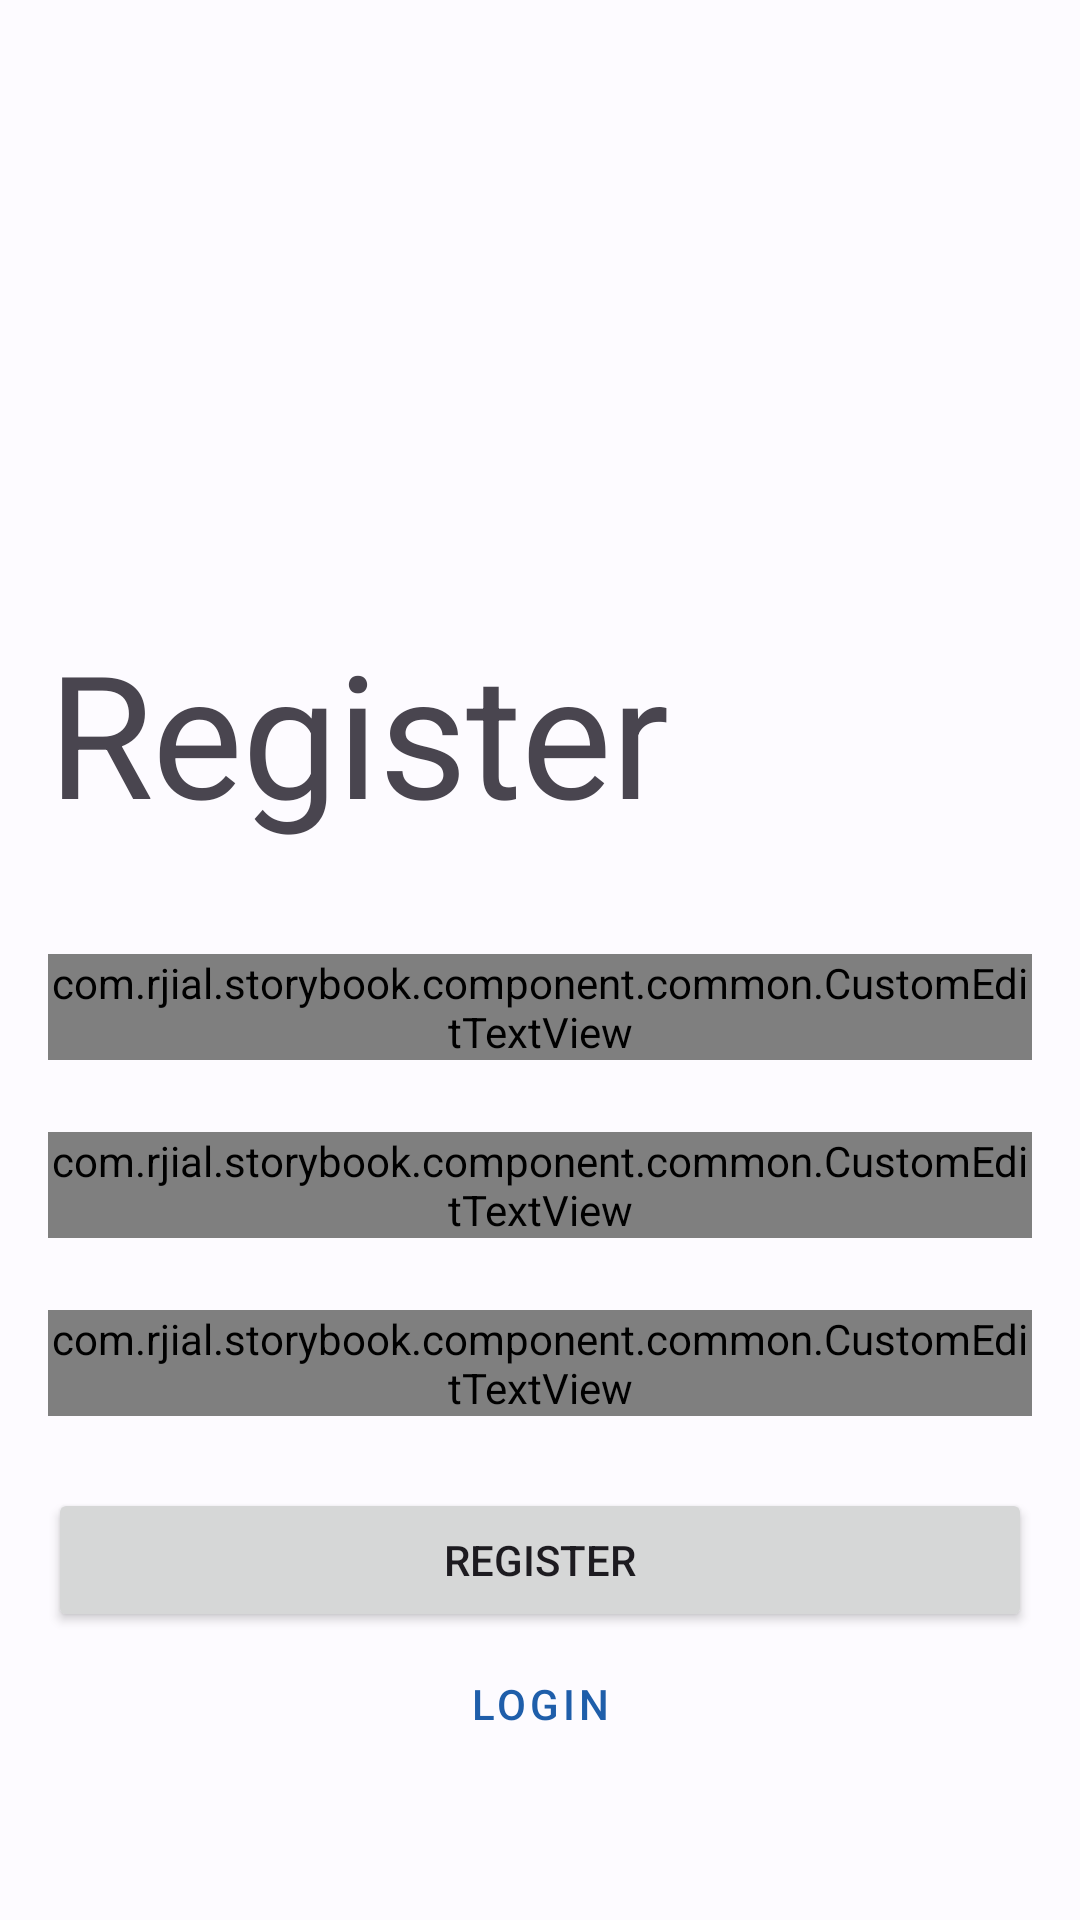

Android layout source for this screen:
<!-- AndroidManifest.xml: application theme Theme.StoryBook -->
<!-- res/layout/activity_register_auth.xml -->
<?xml version="1.0" encoding="utf-8"?>
<ScrollView xmlns:android="http://schemas.android.com/apk/res/android"
    xmlns:app="http://schemas.android.com/apk/res-auto"
    xmlns:tools="http://schemas.android.com/tools"
    android:layout_width="match_parent"
    android:layout_height="match_parent"
    tools:context=".ui.authentication.register.RegisterAuthActivity">
    <androidx.constraintlayout.widget.ConstraintLayout
        android:layout_width="match_parent"
        android:padding="16dp"
        android:layout_height="wrap_content">

        <ImageView
            android:id="@+id/imgUserRegister"
            android:layout_width="150dp"
            android:layout_height="150dp"
            android:src="@drawable/baseline_person_pin_24"
            app:layout_constraintEnd_toEndOf="parent"
            app:layout_constraintStart_toStartOf="parent"
            app:layout_constraintTop_toTopOf="parent"
            android:layout_marginTop="24dp"
            android:contentDescription="@string/logo_for_auth" />

        <TextView
            android:id="@+id/txtRegister"
            android:layout_width="match_parent"
            android:layout_height="wrap_content"
            android:text="@string/register"
            style="?attr/textAppearanceDisplayLarge"
            android:layout_marginTop="16dp"
            app:layout_constraintTop_toBottomOf="@id/imgUserRegister"
            app:layout_constraintEnd_toEndOf="parent"
            app:layout_constraintStart_toStartOf="parent" />

        <com.rjial.storybook.component.common.CustomEditTextView
            android:id="@+id/edtNamaRegister"
            android:layout_width="match_parent"
            android:layout_height="wrap_content"
            android:hint="@string/placeholder_nama"
            tools:text="mboh"
            android:layout_marginTop="36dp"
            app:layout_constraintTop_toBottomOf="@id/txtRegister"
            />
        <com.rjial.storybook.component.common.CustomEditTextView
            android:id="@+id/edtEmailRegister"
            android:layout_width="match_parent"
            android:layout_height="wrap_content"
            android:inputType="textEmailAddress"
            android:hint="@string/placeholder_email"
            tools:text="mboh"
            android:layout_marginTop="24dp"
            app:layout_constraintTop_toBottomOf="@id/edtNamaRegister"
            />
        <com.rjial.storybook.component.common.CustomEditTextView
            android:id="@+id/edtPasswordRegister"
            android:layout_width="match_parent"
            android:layout_height="wrap_content"
            android:inputType="textPassword"
            android:hint="@string/placeholder_password"
            tools:text="mboh"
            android:layout_marginTop="24dp"
            app:layout_constraintTop_toBottomOf="@id/edtEmailRegister"
            />

        <LinearLayout
            android:layout_width="match_parent"
            android:layout_height="wrap_content"
            android:orientation="vertical"
            android:layout_marginTop="24dp"
            app:layout_constraintTop_toBottomOf="@id/edtPasswordRegister">

            <Button
                android:id="@+id/btnStoryRegisterProceed"
                android:layout_width="match_parent"
                android:layout_height="wrap_content"
                android:text="@string/register"
                />

            <ProgressBar
                android:id="@+id/pbRegisterLoading"
                android:layout_width="wrap_content"
                android:layout_height="wrap_content"
                android:layout_gravity="center_horizontal"
                style="?android:attr/progressBarStyle"
                android:indeterminate="true"
                android:visibility="gone"/>

            <Button
                android:id="@+id/btnStoryToLogin"
                android:layout_width="match_parent"
                android:layout_height="wrap_content"
                android:text="@string/login"
                style="@style/Widget.MaterialComponents.Button.TextButton"
                />
        </LinearLayout>
    </androidx.constraintlayout.widget.ConstraintLayout>

</ScrollView>
<!-- resources referenced by this layout -->
<resources>
  <string name="login">Login</string>
  <string name="logo_for_auth">logo for auth</string>
  <string name="placeholder_email">Insert your email</string>
  <string name="placeholder_nama">Insert your name</string>
  <string name="placeholder_password">Insert your password</string>
  <string name="register">Register</string>
  <style name="Theme.StoryBook" parent="Base.Theme.StoryBook" />
  <color name="md_theme_light_primary">#1F5EAA</color>
  <color name="md_theme_light_onPrimary">#FFFFFF</color>
  <color name="md_theme_light_primaryContainer">#D6E3FF</color>
  <color name="md_theme_light_onPrimaryContainer">#001B3C</color>
  <color name="md_theme_light_secondary">#006687</color>
  <color name="md_theme_light_onSecondary">#FFFFFF</color>
  <color name="md_theme_light_secondaryContainer">#C1E8FF</color>
  <color name="md_theme_light_onSecondaryContainer">#001E2B</color>
  <color name="md_theme_light_tertiary">#6F5675</color>
  <color name="md_theme_light_onTertiary">#FFFFFF</color>
  <color name="md_theme_light_tertiaryContainer">#F8D8FE</color>
  <color name="md_theme_light_onTertiaryContainer">#28132F</color>
  <color name="md_theme_light_error">#BA1A1A</color>
  <color name="md_theme_light_errorContainer">#FFDAD6</color>
  <color name="md_theme_light_onError">#FFFFFF</color>
  <color name="md_theme_light_onErrorContainer">#410002</color>
  <color name="md_theme_light_background">#FDFBFF</color>
  <color name="md_theme_light_onBackground">#1A1C1E</color>
  <color name="md_theme_light_surface">#FDFBFF</color>
  <color name="md_theme_light_onSurface">#1A1C1E</color>
  <color name="md_theme_light_surfaceVariant">#E0E2EC</color>
  <color name="md_theme_light_onSurfaceVariant">#43474E</color>
  <color name="md_theme_light_outline">#74777F</color>
  <color name="md_theme_light_inverseOnSurface">#F1F0F4</color>
  <color name="md_theme_light_inverseSurface">#2F3033</color>
  <color name="md_theme_light_inversePrimary">#A8C8FF</color>
</resources>
